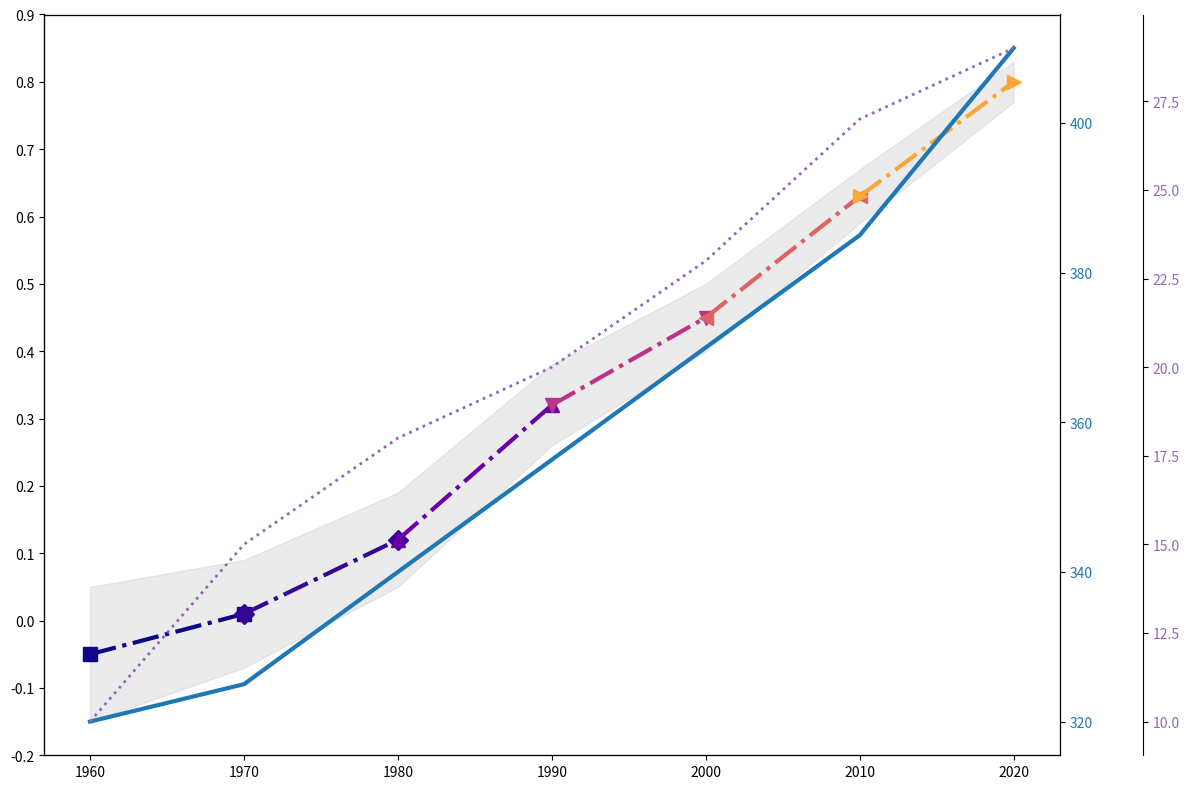

The script that saved this image:
import matplotlib.pyplot as plt
import numpy as np
import matplotlib.cm as cm
import matplotlib.colors as mcolors

decades = np.array([1960, 1970, 1980, 1990, 2000, 2010, 2020])
temperature_anomalies = np.array([-0.05, 0.01, 0.12, 0.32, 0.45, 0.63, 0.80])
uncertainties = np.array([0.1, 0.08, 0.07, 0.06, 0.05, 0.04, 0.03])
co2_levels = np.array([320, 325, 340, 355, 370, 385, 410])
ghg_emissions = np.array([10, 15, 18, 20, 23, 27, 29])

norm = mcolors.Normalize(vmin=min(temperature_anomalies), vmax=max(temperature_anomalies))
cmap = cm.plasma  # Changed colormap for visual variation

fig, ax = plt.subplots(figsize=(12, 8))

ax.fill_between(decades, temperature_anomalies - uncertainties, temperature_anomalies + uncertainties, 
                color='silver', alpha=0.3)  # Altered color for the fill

shuffled_markers = ['s', 'D', '^', 'v', '<', '>', 'o']  # Different markers for each decade
shuffled_colors = [cmap(norm(temp)) for temp in temperature_anomalies]  # Different order of coloring

for i in range(len(decades) - 1):
    ax.plot(decades[i:i+2], temperature_anomalies[i:i+2], marker=shuffled_markers[i], 
            color=shuffled_colors[i], markersize=10, linewidth=3, linestyle='-.')  # Different linestyle, marker size

ax.grid(False)  # Turned off grid lines for a cleaner background
ax.set_yticks(np.arange(-0.2, 1.0, 0.1))

ax2 = ax.twinx()
ax2.plot(decades, co2_levels, color='tab:blue', linestyle='-', linewidth=3)  # Altered line style and color
ax2.tick_params(axis='y', labelcolor='tab:blue')

ax3 = ax.twinx()
ax3.spines['right'].set_position(('outward', 60))
ax3.plot(decades, ghg_emissions, color='tab:purple', linestyle=':', linewidth=2)  # Altered line style and color
ax3.tick_params(axis='y', labelcolor='tab:purple')

plt.tight_layout()
plt.show()
